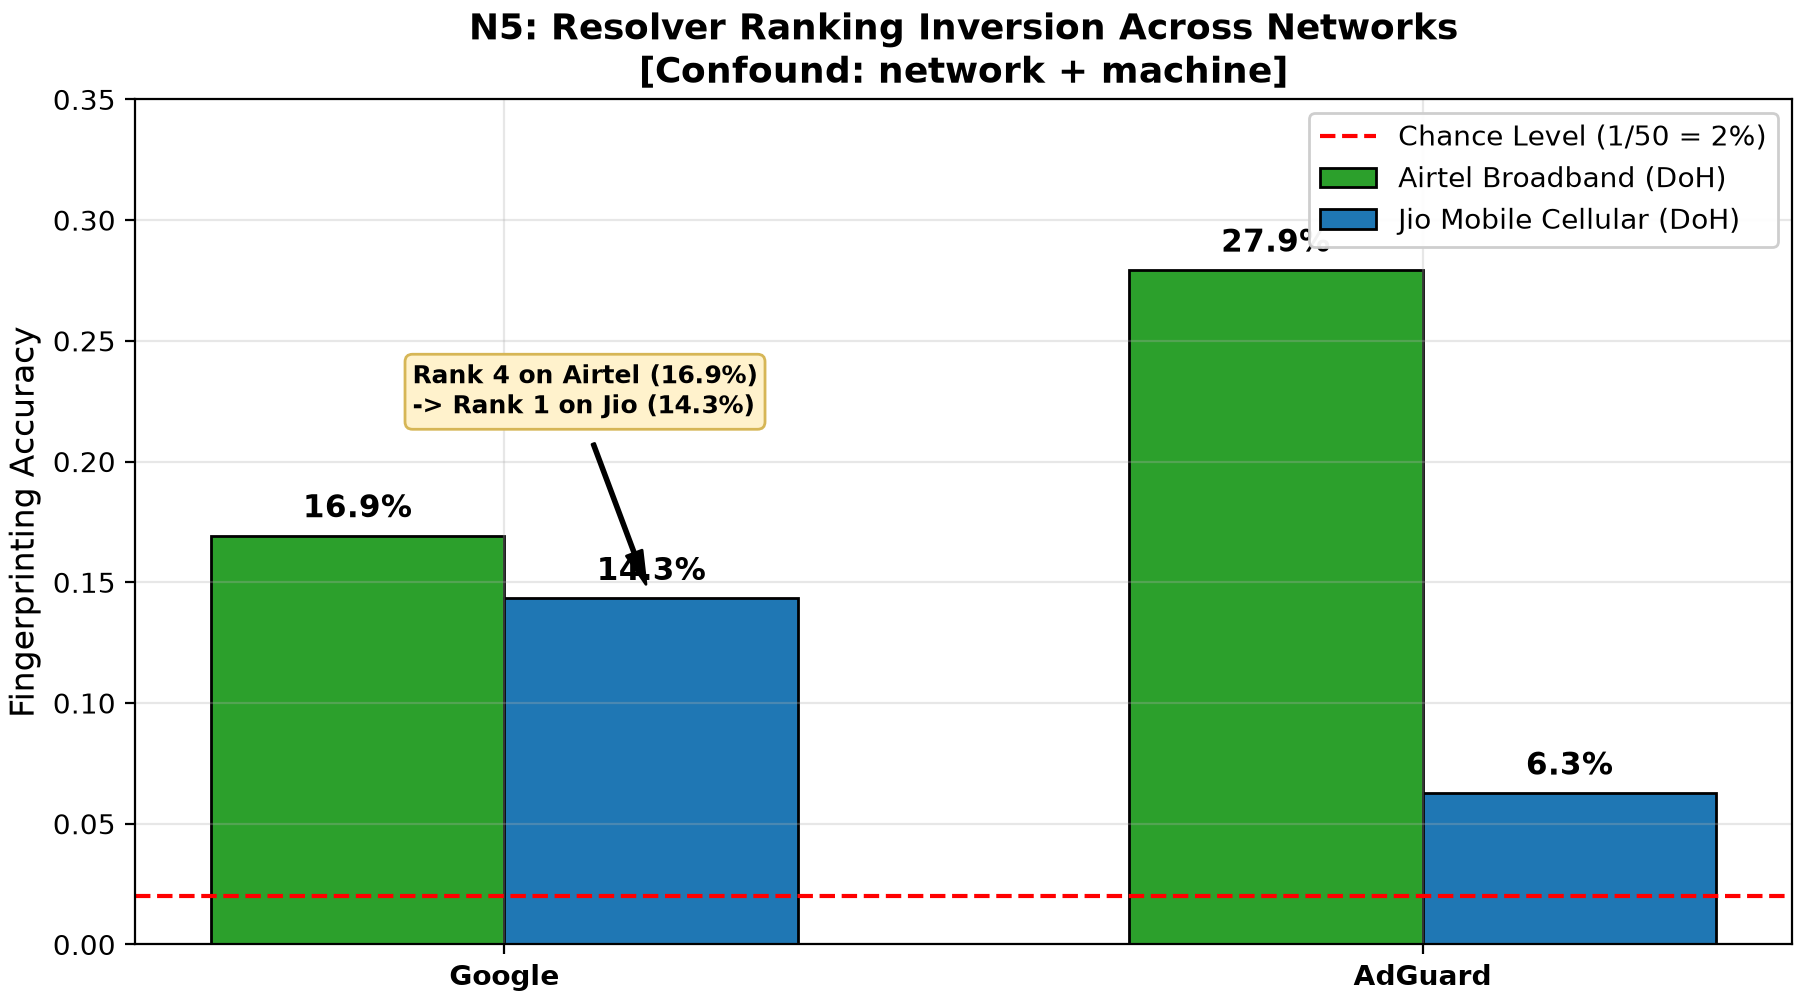

The data file committed next to this chart (first rows):
resolver, airtel_doh_acc, airtel_doh_ci, airtel_doh3_acc, airtel_rank, jio_doh_acc, jio_doh_ci, jio_doh3_acc, jio_rank, ranking_shift, confound
Google, 0.1693, [0.1518, 0.1987], 0.1687, 4, 0.1433, [0.0854, 0.2213], 0.0, 1.0, +3 (Least vulnerable on Airtel -> Most v…, network + machine
AdGuard, 0.2793, [0.2531, 0.3086], 0.0803, 2, 0.0627, [0.0289, 0.1411], 0.0, 2.0, 0 (Rank 2 on both; sharp absolute accura…, network + machine
Cloudflare, 0.2125, [0.1839, 0.2345], 0.0535, 3, , Unusable, 0.0, , Routing collapse (98.5% query drop on Ji…, network + machine
Quad9, 0.3473, [0.3142, 0.3730], 0.0407, 1, , Omitted, 0.0, , Omitted from cellular matrix, network + machine
